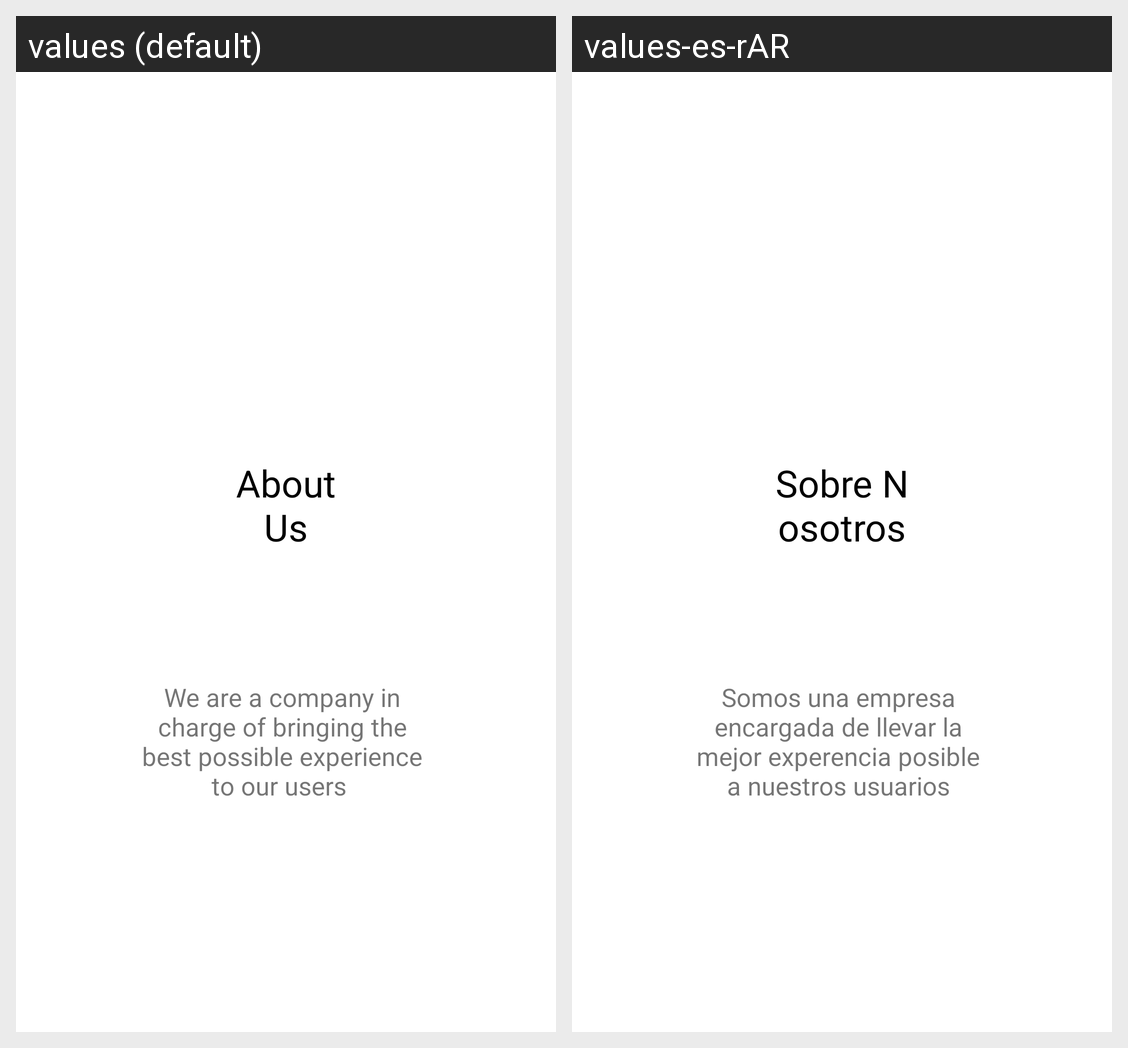

The Android screen above is rendered under two locales of the same app. Produce the string resources it draws, with the default and per-locale values.
Android screen res/layout/about_us.xml rendered under 2 locales, left to right: values (default), values-es-rAR. Device: Nexus 5 (rendered at 1080×1920; each locale shown at half size, 540×960, under a caption strip naming it); theme Theme.AplicacionMK.
Strings drawn on this screen, with the default value and each locale's value (text and hints the layout hard-codes, and strings that could not be matched under every locale, appear in the picture but are not listed):

about_us
  values: About Us
  values-es-rAR: Sobre Nosotros

Info_AboutUs
  values: We are a company in charge of bringing the best possible experience to our users 
  values-es-rAR: Somos una empresa encargada de llevar la mejor experencia posible a nuestros usuarios
